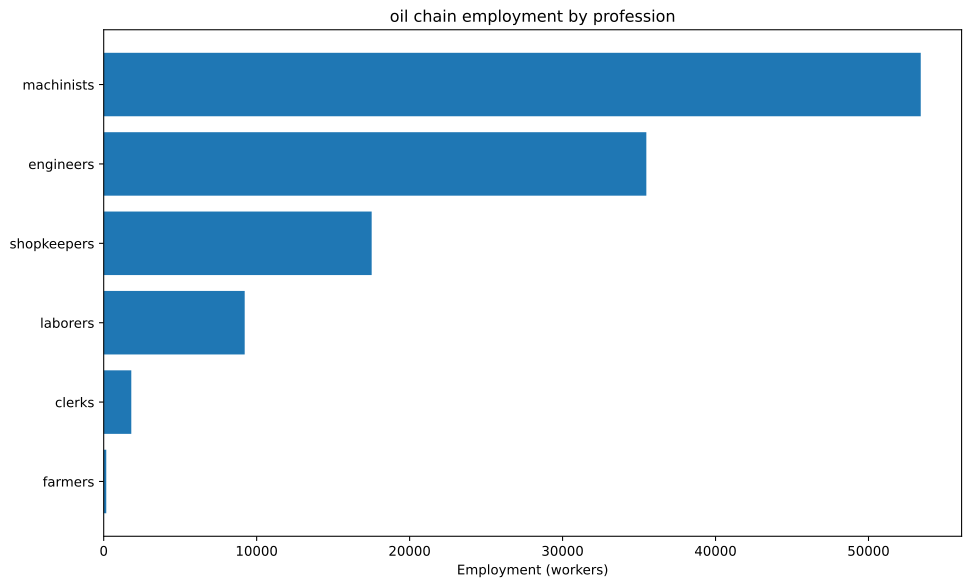

The data file committed next to this chart (first rows):
config, building, profession, employment
building_tooling_workshop+pm_rubber_grip…, building_tooling_workshop, engineers, 364.3
building_tooling_workshop+pm_rubber_grip…, building_tooling_workshop, laborers, 728.5
building_tooling_workshop+pm_rubber_grip…, building_tooling_workshop, machinists, 728.5
building_tooling_workshop+pm_rubber_grip…, building_tooling_workshop, shopkeepers, 364.3
building_paper_mill+pm_bleached_paper+pm…, building_paper_mill, engineers, 36.07
building_paper_mill+pm_bleached_paper+pm…, building_paper_mill, laborers, 72.14
building_paper_mill+pm_bleached_paper+pm…, building_paper_mill, machinists, 72.14
building_paper_mill+pm_bleached_paper+pm…, building_paper_mill, shopkeepers, 36.07
building_chemical_plant+pm_improved_fert…, building_chemical_plant, engineers, 87.81
building_chemical_plant+pm_improved_fert…, building_chemical_plant, laborers, 175.6
building_chemical_plant+pm_improved_fert…, building_chemical_plant, machinists, 131.7
building_chemical_plant+pm_improved_fert…, building_chemical_plant, shopkeepers, 43.91
building_explosives_factory+pm_brine_ele…, building_explosives_factory, engineers, 360.7
building_explosives_factory+pm_brine_ele…, building_explosives_factory, laborers, 240.5
building_explosives_factory+pm_brine_ele…, building_explosives_factory, machinists, 240.5
building_explosives_factory+pm_brine_ele…, building_explosives_factory, shopkeepers, 120.2
building_synthetics_plant+pm_dye_product…, building_synthetics_plant, engineers, 18.03
building_synthetics_plant+pm_dye_product…, building_synthetics_plant, laborers, 9.017
building_synthetics_plant+pm_dye_product…, building_synthetics_plant, machinists, 13.53
building_synthetics_plant+pm_dye_product…, building_synthetics_plant, shopkeepers, 4.509
building_steel_mill+pm_electric_arc_proc…, building_steel_mill, engineers, 1305
building_steel_mill+pm_electric_arc_proc…, building_steel_mill, machinists, 1958
building_steel_mill+pm_electric_arc_proc…, building_steel_mill, shopkeepers, 652.7
building_motor_industry+pm_electric_engi…, building_motor_industry, engineers, 3785
building_motor_industry+pm_electric_engi…, building_motor_industry, laborers, 3785
building_motor_industry+pm_electric_engi…, building_motor_industry, machinists, 3785
building_motor_industry+pm_electric_engi…, building_motor_industry, shopkeepers, 1893
building_coal_mine+pm_diesel_pump_buildi…, building_coal_mine, engineers, 1428
building_coal_mine+pm_diesel_pump_buildi…, building_coal_mine, laborers, 357.1
building_coal_mine+pm_diesel_pump_buildi…, building_coal_mine, machinists, 2143
building_coal_mine+pm_diesel_pump_buildi…, building_coal_mine, shopkeepers, 714.2
building_iron_mine+pm_diesel_pump_buildi…, building_iron_mine, engineers, 1480
building_iron_mine+pm_diesel_pump_buildi…, building_iron_mine, laborers, 369.9
building_iron_mine+pm_diesel_pump_buildi…, building_iron_mine, machinists, 2220
building_iron_mine+pm_diesel_pump_buildi…, building_iron_mine, shopkeepers, 739.9
building_sulfur_mine+pm_diesel_pump_buil…, building_sulfur_mine, engineers, 131.5
building_sulfur_mine+pm_diesel_pump_buil…, building_sulfur_mine, laborers, 32.89
building_sulfur_mine+pm_diesel_pump_buil…, building_sulfur_mine, machinists, 197.3
building_sulfur_mine+pm_diesel_pump_buil…, building_sulfur_mine, shopkeepers, 65.77
building_copper_mine+pm_diesel_pump_buil…, building_copper_mine, engineers, 567.2
building_copper_mine+pm_diesel_pump_buil…, building_copper_mine, laborers, 141.8
building_copper_mine+pm_diesel_pump_buil…, building_copper_mine, machinists, 850.8
building_copper_mine+pm_diesel_pump_buil…, building_copper_mine, shopkeepers, 283.6
building_power_plant+pm_coal-fired_plant, building_power_plant, engineers, 494.7
building_power_plant+pm_coal-fired_plant, building_power_plant, laborers, 1154
building_power_plant+pm_coal-fired_plant, building_power_plant, machinists, 1649
building_logging_camp+pm_electric_saw_mi…, building_logging_camp, engineers, 10.82
building_logging_camp+pm_electric_saw_mi…, building_logging_camp, laborers, 10.82
building_logging_camp+pm_electric_saw_mi…, building_logging_camp, machinists, 21.64
building_logging_camp+pm_electric_saw_mi…, building_logging_camp, shopkeepers, 10.82
building_rubber_plantation+automatic_irr…, building_rubber_plantation, farmers, 168.1
building_rubber_plantation+automatic_irr…, building_rubber_plantation, laborers, 336.2
building_rubber_plantation+automatic_irr…, building_rubber_plantation, machinists, 56.04
building_oil_rig+pm_combustion_derricks+…, building_oil_rig, engineers, 25180
building_oil_rig+pm_combustion_derricks+…, building_oil_rig, machinists, 37771
building_oil_rig+pm_combustion_derricks+…, building_oil_rig, shopkeepers, 12590
building_railway+pm_electric_trains_prin…, building_railway, clerks, 1804
building_railway+pm_electric_trains_prin…, building_railway, engineers, 225.5
building_railway+pm_electric_trains_prin…, building_railway, laborers, 1804
building_railway+pm_electric_trains_prin…, building_railway, machinists, 1578
